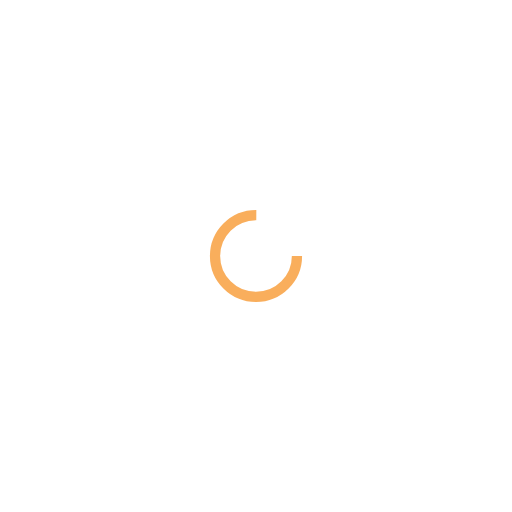
t = 0.00 s
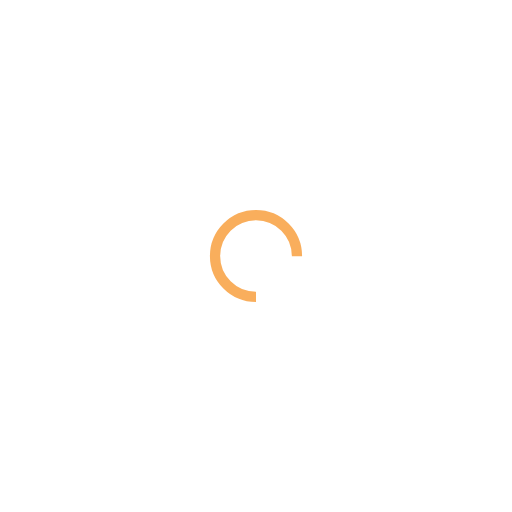
t = 0.25 s
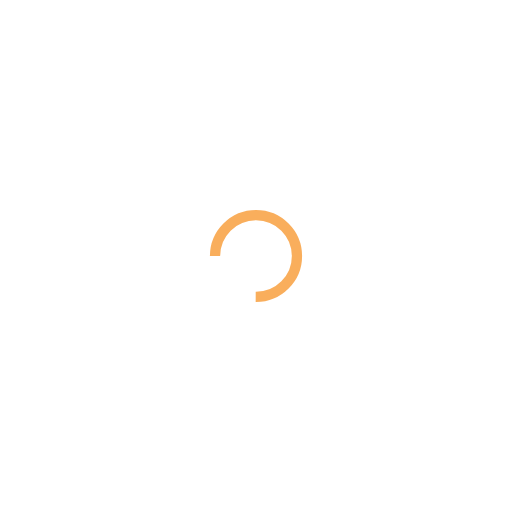
t = 0.50 s
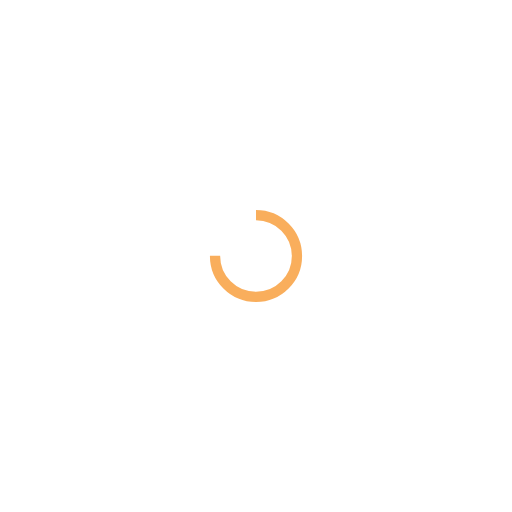
t = 0.75 s

The animated SVG that drew these frames (rendered in a browser with its animation timeline set to each time). Animation: 1 SMIL element (animateTransform=1); one cycle of 1.00 s, repeats indefinitely.

<?xml version="1.0" encoding="utf-8"?>
<svg xmlns="http://www.w3.org/2000/svg" xmlns:xlink="http://www.w3.org/1999/xlink" style="margin: auto; background: none; display: block; shape-rendering: auto;" width="200px" height="200px" viewBox="0 0 100 100" preserveAspectRatio="xMidYMid">
<circle cx="50" cy="50" fill="none" stroke="#f9ae5c" stroke-width="2" r="8" stroke-dasharray="37.69911184307752 14.566370614359172">
  <animateTransform attributeName="transform" type="rotate" repeatCount="indefinite" dur="1s" values="0 50 50;360 50 50" keyTimes="0;1"></animateTransform>
</circle>
<!-- [ldio] generated by https://loading.io/ --></svg>
